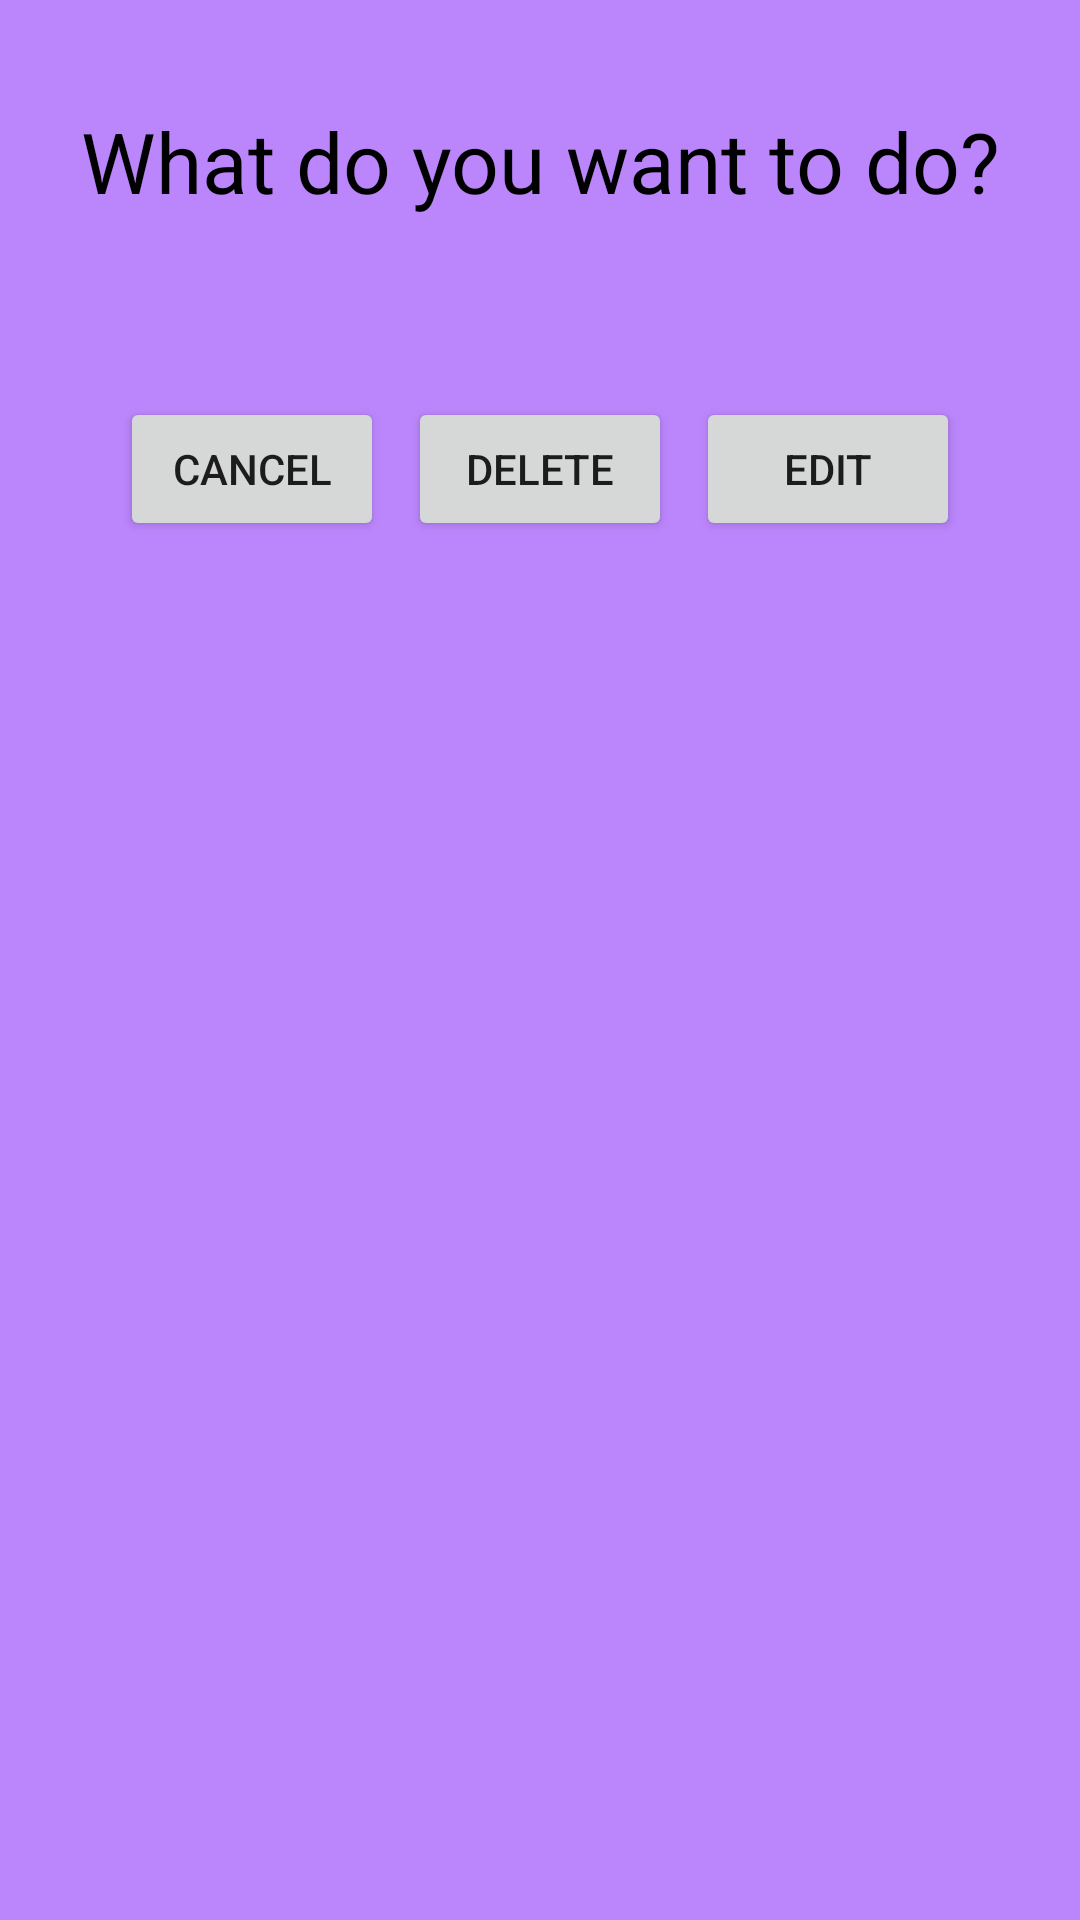

Here is an Android app screen rendered from its layout file. Give the layout XML and the strings, colors and styles it references.
<!-- AndroidManifest.xml: application theme Theme.CollegeScheduler -->
<!-- res/layout/editor.xml -->
<?xml version="1.0" encoding="utf-8"?>
<androidx.constraintlayout.widget.ConstraintLayout xmlns:android="http://schemas.android.com/apk/res/android"
    xmlns:app="http://schemas.android.com/apk/res-auto"
    xmlns:tools="http://schemas.android.com/tools"
    android:layout_width="match_parent"
    android:layout_height="match_parent"
    android:background="@color/purple_200">

    <Button
        android:id="@+id/CancelButtonTask"
        android:layout_width="wrap_content"
        android:layout_height="wrap_content"
        android:layout_marginStart="40dp"
        android:text="@string/cancel"
        app:layout_constraintStart_toStartOf="parent"
        app:layout_constraintTop_toTopOf="@+id/deleteButton1" />

    <Button
        android:id="@+id/deleteButton1"
        android:layout_width="wrap_content"
        android:layout_height="wrap_content"
        android:layout_marginStart="20dp"
        android:layout_marginTop="60dp"
        android:layout_marginEnd="20dp"
        android:text="@string/delete"
        app:layout_constraintEnd_toStartOf="@+id/ConfirmButton"
        app:layout_constraintStart_toEndOf="@+id/CancelButtonTask"
        app:layout_constraintTop_toBottomOf="@+id/textView2" />

    <Button
        android:id="@+id/ConfirmButton"
        android:layout_width="wrap_content"
        android:layout_height="wrap_content"
        android:layout_marginEnd="40dp"
        android:text="@string/edit"
        app:layout_constraintEnd_toEndOf="parent"
        app:layout_constraintTop_toTopOf="@+id/deleteButton1" />

    <TextView
        android:id="@+id/textView2"
        android:layout_width="wrap_content"
        android:layout_height="wrap_content"
        android:layout_marginTop="35dp"
        android:text="@string/action"
        android:textColor="@color/black"
        android:textSize="28sp"
        app:layout_constraintEnd_toEndOf="parent"
        app:layout_constraintStart_toStartOf="parent"
        app:layout_constraintTop_toTopOf="parent" />
</androidx.constraintlayout.widget.ConstraintLayout>
<!-- resources referenced by this layout -->
<resources>
  <color name="black">#FF000000</color>
  <color name="purple_200">#FFBB86FC</color>
  <string name="action">What do you want to do?</string>
  <string name="cancel">Cancel</string>
  <string name="delete">Delete</string>
  <string name="edit">Edit</string>
  <style name="Theme.CollegeScheduler" parent="Theme.MaterialComponents.DayNight.DarkActionBar">
          
          <item name="colorPrimary">@color/purple_500</item>
          <item name="colorPrimaryVariant">@color/purple_700</item>
          <item name="colorOnPrimary">@color/white</item>
          
          <item name="colorSecondary">@color/teal_200</item>
          <item name="colorSecondaryVariant">@color/teal_700</item>
          <item name="colorOnSecondary">@color/black</item>
          
          <item name="android:statusBarColor">?attr/colorPrimaryVariant</item>
          
      </style>
  <color name="purple_500">#FF6200EE</color>
  <color name="purple_700">#FF3700B3</color>
  <color name="white">#FFFFFFFF</color>
  <color name="teal_200">#FF03DAC5</color>
  <color name="teal_700">#FF018786</color>
</resources>
